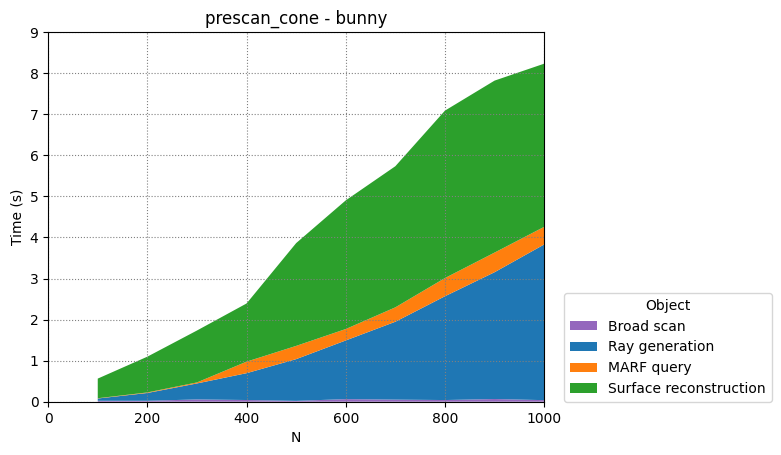

The data file committed next to this chart (first rows):
Broad scan, Ray generation, MARF query, Surface reconstruction
100, 200, 300, 400, 500, 600, 700, 800, 900, 1000
0.02293, 0.0554, 0.006585, 0.4782
0.02255, 0.1901, 0.01365, 0.8708
0.0555, 0.3897, 0.02449, 1.264
0.04156, 0.6533, 0.2807, 1.417
0.02067, 1.016, 0.3224, 2.503
0.0633, 1.429, 0.2782, 3.133
0.05127, 1.896, 0.3504, 3.436
0.04082, 2.527, 0.443, 4.077
0.06603, 3.087, 0.4783, 4.188
0.03825, 3.791, 0.429, 3.973
